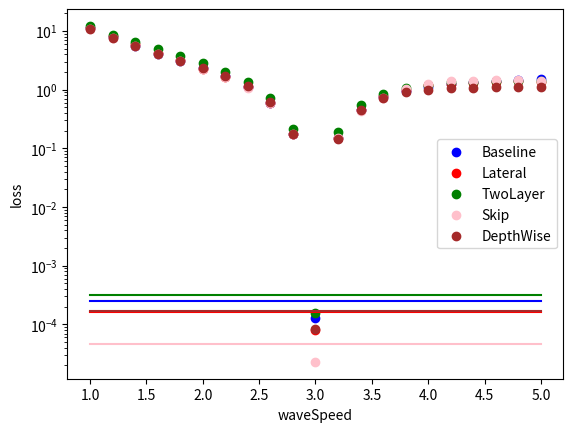

This chart was generated by the following Python code:
import matplotlib.pyplot as plt
import numpy as np




waveSpeed = np.arange(1, 5.2, step = 0.2)
lossBaseline = [10.994924, 7.758896, 5.5064387, 4.0678596, 3.0834432, 2.294477, 1.6719538, 1.1206443, 0.5998588, 0.17512695, 0.00012725494, 0.14791104, 0.4534192, 0.7467748, 0.96388376, 1.115495, 1.2506237, 1.3339688, 1.4201161, 1.483208, 1.5049362]
lossLateral1:1 = [11.185662, 8.10703, 6.086627, 4.2027154, 3.1262467, 2.2708888, 1.6302786, 1.1019275, 0.58252174, 0.17612262, 8.155341e-05, 0.15082759, 0.4457038, 0.77283895, 0.98777974, 1.2008533, 1.249622, 1.3026018, 1.3559281, 1.4009202, 1.3509963]
lossTwoLayer2:1 = [12.13248, 8.610303, 6.4476905, 4.8884563, 3.7583184, 2.8336864, 2.0041306, 1.32812, 0.7288767, 0.21524453, 0.0001554942, 0.19138703, 0.535287, 0.8450791, 1.0633775, 1.2018021, 1.3221457, 1.3691881, 1.416764, 1.406229, 1.3756577]
lossSkip2:1 = [10.573677, 7.4452615, 5.436146, 4.0172276, 3.0328472, 2.2440789, 1.6121804, 1.0821803, 0.58405256, 0.17379682, 2.2962651e-05, 0.1471434, 0.43162385, 0.7288162, 1.0213165, 1.2351208, 1.3774546, 1.4033244, 1.4384277, 1.4426041, 1.4076384]
lossDW1:2 = [10.817171, 7.5532775, 5.4848084, 4.0622015, 3.073295, 2.2925096, 1.6867669, 1.1456776, 0.60942715, 0.17213121, 8.371836e-05, 0.14308532, 0.44341436, 0.7139676, 0.89892226, 0.9930555, 1.068342, 1.0763566, 1.0976965, 1.1131442, 1.1076001]


plt.scatter(waveSpeed, lossBaseline, label="Baseline", c="blue")
plt.scatter(waveSpeed, lossLateral1, label="Lateral", c="red")
plt.scatter(waveSpeed, lossTwoLayer2, label="TwoLayer", c="green")
plt.scatter(waveSpeed, lossSkip2, label="Skip", c="pink")
plt.scatter(waveSpeed, lossDW1, label="DepthWise", c="brown")

linex = np.arange(1, 6)
liney = np.repeat(lossBaseline[10] * 2, 5)
plt.plot(linex, liney, 'k-', c = 'blue')
liney = np.repeat(lossLateral1[10] * 2, 5)
plt.plot(linex, liney, 'k-', c = 'red')
liney = np.repeat(lossTwoLayer2[10] * 2, 5)
plt.plot(linex, liney, 'k-', c = 'green')
liney = np.repeat(lossSkip2[10] * 2, 5)
plt.plot(linex, liney, 'k-', c = 'pink')
liney = np.repeat(lossDW1[10] * 2, 5)
plt.plot(linex, liney, 'k-', c = 'brown')

plt.xlabel("waveSpeed")
plt.ylabel("loss")
plt.legend()
#plt.ylim([-0.2, 2])
plt.yscale("log")
plt.savefig("speedRangeLossLog.png")
plt.show()